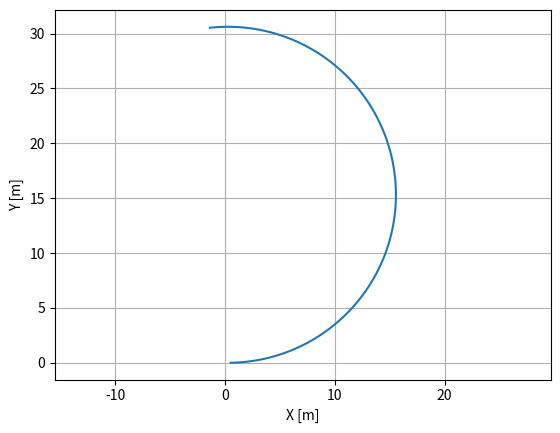

Recreate this plot in Python.
import numpy as np
import matplotlib.pyplot as plt


# 차량 초기 상태
x = 0.0
y = 0.0
yaw = 0.0

# 차량 설정
v = 5.0
L = 2.7

# 조향각
delta = np.deg2rad(10)

# simulation 설정
dt = 0.1
simulation_time = 10.0

x_history = []
y_history = []


for t in np.arange(0, simulation_time, dt):

    x = x + v * np.cos(yaw) * dt
    y = y + v * np.sin(yaw) * dt

    yaw = yaw + (v / L) * np.tan(delta) * dt

    x_history.append(x)
    y_history.append(y)


plt.plot(x_history, y_history)
plt.xlabel("X [m]")
plt.ylabel("Y [m]")
plt.axis("equal")
plt.grid()

plt.show()
